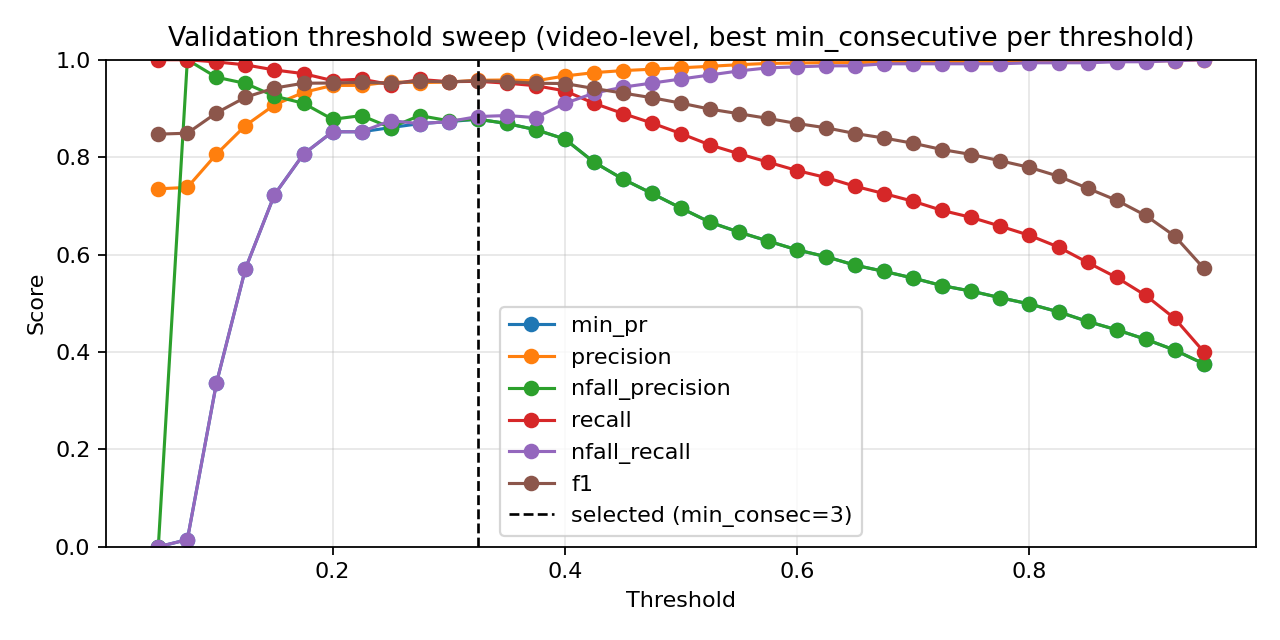

Source data for this figure (header and first rows):
threshold, min_consecutive, precision, nfall_precision, recall, nfall_recall, min_pr, f1, accuracy
0.05, 1, 0.735, 0.0, 1.0, 0.0, 0.0, 0.8472, 0.735
0.05, 2, 0.735, 0.0, 1.0, 0.0, 0.0, 0.8472, 0.735
0.05, 3, 0.735, 0.0, 1.0, 0.0, 0.0, 0.8472, 0.735
0.05, 4, 0.735, 0.0, 1.0, 0.0, 0.0, 0.8472, 0.735
0.05, 5, 0.735, 0.0, 1.0, 0.0, 0.0, 0.8472, 0.735
0.05, 7, 0.735, 0.0, 1.0, 0.0, 0.0, 0.8472, 0.735
0.05, 9, 0.735, 0.0, 1.0, 0.0, 0.0, 0.8472, 0.735
0.075, 1, 0.7362, 1.0, 1.0, 0.00625, 0.00625, 0.848, 0.7366
0.075, 2, 0.7366, 1.0, 1.0, 0.008333, 0.008333, 0.8483, 0.7372
0.075, 3, 0.7366, 1.0, 1.0, 0.008333, 0.008333, 0.8483, 0.7372
0.075, 4, 0.7366, 1.0, 1.0, 0.008333, 0.008333, 0.8483, 0.7372
0.075, 5, 0.7366, 1.0, 1.0, 0.008333, 0.008333, 0.8483, 0.7372
0.075, 7, 0.737, 1.0, 1.0, 0.01042, 0.01042, 0.8486, 0.7377
0.075, 9, 0.7378, 1.0, 1.0, 0.01458, 0.01458, 0.8491, 0.7388
0.1, 1, 0.755, 1.0, 1.0, 0.1, 0.1, 0.8604, 0.7615
0.1, 2, 0.7567, 1.0, 1.0, 0.1083, 0.1083, 0.8615, 0.7637
0.1, 3, 0.7596, 0.9833, 0.9992, 0.1229, 0.1229, 0.8631, 0.767
0.1, 4, 0.7657, 0.9865, 0.9992, 0.1521, 0.1521, 0.867, 0.7747
0.1, 5, 0.7727, 0.978, 0.9985, 0.1854, 0.1854, 0.8712, 0.783
0.1, 7, 0.7901, 0.9845, 0.9985, 0.2646, 0.2646, 0.8822, 0.804
0.1, 9, 0.806, 0.9641, 0.9955, 0.3354, 0.3354, 0.8908, 0.8205
0.125, 1, 0.7833, 0.9912, 0.9992, 0.2333, 0.2333, 0.8782, 0.7962
0.125, 2, 0.7907, 0.9922, 0.9992, 0.2667, 0.2667, 0.8828, 0.8051
0.125, 3, 0.7982, 0.9863, 0.9985, 0.3, 0.3, 0.8872, 0.8134
0.125, 4, 0.8107, 0.9827, 0.9977, 0.3542, 0.3542, 0.8946, 0.8272
0.125, 5, 0.8238, 0.9849, 0.9977, 0.4083, 0.4083, 0.9025, 0.8415
0.125, 7, 0.8482, 0.972, 0.9947, 0.5062, 0.5062, 0.9156, 0.8653
0.125, 9, 0.8647, 0.9514, 0.9895, 0.5708, 0.5708, 0.9229, 0.8785
0.15, 1, 0.8065, 0.9938, 0.9992, 0.3354, 0.3354, 0.8926, 0.8233
0.15, 2, 0.8178, 0.9892, 0.9985, 0.3833, 0.3833, 0.8992, 0.8355
0.15, 3, 0.8361, 0.9778, 0.9962, 0.4583, 0.4583, 0.9092, 0.8537
0.15, 4, 0.8487, 0.9721, 0.9947, 0.5083, 0.5083, 0.9159, 0.8658
0.15, 5, 0.8625, 0.9746, 0.9947, 0.5604, 0.5604, 0.9239, 0.8796
0.15, 7, 0.8875, 0.9601, 0.9902, 0.6521, 0.6521, 0.9361, 0.9006
0.15, 9, 0.9074, 0.9253, 0.979, 0.7229, 0.7229, 0.9418, 0.9111
0.175, 1, 0.8342, 0.9863, 0.9977, 0.45, 0.45, 0.9087, 0.8526
0.175, 2, 0.8526, 0.9767, 0.9955, 0.5229, 0.5229, 0.9185, 0.8702
0.175, 3, 0.8675, 0.972, 0.994, 0.5792, 0.5792, 0.9265, 0.884
0.175, 4, 0.8824, 0.9682, 0.9925, 0.6333, 0.6333, 0.9342, 0.8973
0.175, 5, 0.8954, 0.9617, 0.9902, 0.6792, 0.6792, 0.9404, 0.9078
0.175, 7, 0.9197, 0.9361, 0.9812, 0.7625, 0.7625, 0.9495, 0.9232
0.175, 9, 0.9329, 0.9106, 0.9715, 0.8063, 0.8063, 0.9518, 0.9277
0.2, 1, 0.8666, 0.9787, 0.9955, 0.575, 0.575, 0.9266, 0.884
0.2, 2, 0.8788, 0.9644, 0.9917, 0.6208, 0.6208, 0.9319, 0.8934
0.2, 3, 0.8979, 0.9649, 0.991, 0.6875, 0.6875, 0.9421, 0.9105
0.2, 4, 0.91, 0.9563, 0.988, 0.7292, 0.7292, 0.9474, 0.9194
0.2, 5, 0.92, 0.9482, 0.985, 0.7625, 0.7625, 0.9514, 0.926
0.2, 7, 0.9376, 0.9099, 0.9707, 0.8208, 0.8208, 0.9539, 0.931
0.2, 9, 0.9472, 0.8777, 0.9572, 0.8521, 0.8521, 0.9522, 0.9293
0.225, 1, 0.8908, 0.9695, 0.9925, 0.6625, 0.6625, 0.9389, 0.905
0.225, 2, 0.9068, 0.953, 0.9872, 0.7188, 0.7188, 0.9453, 0.9161
0.225, 3, 0.9194, 0.9481, 0.985, 0.7604, 0.7604, 0.951, 0.9255
0.225, 4, 0.926, 0.9284, 0.9782, 0.7833, 0.7833, 0.9514, 0.9266
0.225, 5, 0.9359, 0.9265, 0.9767, 0.8146, 0.8146, 0.9559, 0.9337
0.225, 7, 0.9474, 0.8853, 0.9602, 0.8521, 0.8521, 0.9537, 0.9315
0.225, 9, 0.9543, 0.8451, 0.9421, 0.875, 0.8451, 0.9482, 0.9244
0.25, 1, 0.9119, 0.9566, 0.988, 0.7354, 0.7354, 0.9484, 0.921
0.25, 2, 0.9218, 0.9413, 0.9827, 0.7688, 0.7688, 0.9513, 0.926
0.25, 3, 0.93, 0.9317, 0.979, 0.7958, 0.7958, 0.9539, 0.9304
0.25, 4, 0.9372, 0.9225, 0.9752, 0.8187, 0.8187, 0.9558, 0.9337
... 199 more rows
